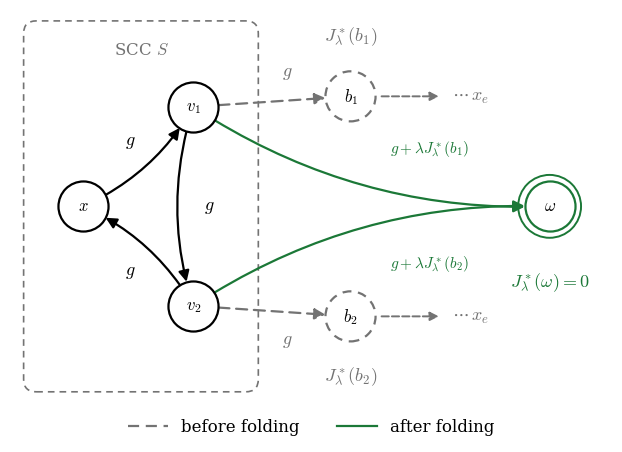

Source code (Python): (Note: this script raises an exception after producing the figure.)
"""
Per-component downstream folding into a virtual sink (Step 3), drawn with NetworkX + matplotlib.

Mirrors Fig. (fig:augment) in main.tex. The SCC S is drawn once and the two
states of the transformation are overlaid on it, since folding leaves S itself
untouched and only redirects the exit arcs:
  before (grey, dashed) : exit arcs of weight g reach the downstream boundary
                          states b1, b2, whose optimal costs J*(b) are known,
                          and continue toward x_e.
  after  (green)        : every exit arc is redirected to one virtual sink
                          omega with weight g + lambda * J*(b); J*(omega) = 0.

To re-label the figure, edit only the LABELS dictionary below.

Output: figures/augment_networkx.png (and .pdf)
"""

import matplotlib.pyplot as plt
import networkx as nx

# ---------------------------------------------------------------------------
# All text labels live here. Edit these (and nothing else) to re-label the
# figure. Strings may use matplotlib mathtext, e.g. r"$J_\lambda^*(b_1)$".
# ---------------------------------------------------------------------------
LABELS = {
    # container / nodes
    "scc":        r"SCC $S$",
    "x":          r"$x$",
    "v1":         r"$v_1$",
    "v2":         r"$v_2$",
    "b1":         r"$b_1$",
    "b2":         r"$b_2$",
    "omega":      r"$\omega$",
    # internal arc weight (all three internal arcs share this label)
    "g_internal": r"$g$",
    # before: exit arc weights, downstream boundary values, continuation
    "g_exit":     r"$g$",
    "J_b1":       r"$J_\lambda^*(b_1)$",
    "J_b2":       r"$J_\lambda^*(b_2)$",
    "to_xe":      r"$\cdots\, x_e$",
    # after: rerouted exit weights and the sink value
    "exit_om1":   r"$g+\lambda J_\lambda^*(b_1)$",
    "exit_om2":   r"$g+\lambda J_\lambda^*(b_2)$",
    "J_omega":    r"$J_\lambda^*(\omega)=0$",
    # the two overlaid states of the transformation
    "before":     r"before folding",
    "after":      r"after folding",
}

plt.rcParams.update({
    "font.family": "serif",
    "mathtext.fontset": "cm",
    "font.size": 13,
})

NODE = dict(node_size=1300, node_color="white", edgecolors="black", linewidths=1.6)
GRAY = "0.45"
GREEN = "#1b7837"


def draw_node_set(ax, G, pos, nodes, **kw):
    opts = dict(NODE)
    opts.update(kw)
    return nx.draw_networkx_nodes(ax=ax, G=G, pos=pos, nodelist=nodes, **opts)


def draw_edges(ax, G, pos, edges, rad=0.0, style="solid", color="black", width=1.6):
    return nx.draw_networkx_edges(
        ax=ax, G=G, pos=pos, edgelist=edges,
        connectionstyle=f"arc3,rad={rad}",
        arrowstyle="-|>", arrowsize=16, width=width,
        edge_color=color, style=style, node_size=1300,
        min_source_margin=0, min_target_margin=0,
    )


def scc_box(ax, x0, y0, x1, y1):
    box = plt.matplotlib.patches.FancyBboxPatch(
        (x0, y0), x1 - x0, y1 - y0,
        boxstyle="round,pad=0.02,rounding_size=0.12",
        linewidth=1.2, edgecolor=GRAY, facecolor="none", linestyle=(0, (4, 3)),
    )
    ax.add_patch(box)
    ax.text((x0 + x1) / 2, y1 - 0.18, LABELS["scc"], color=GRAY,
            ha="center", va="top", fontsize=12)


def panel_merged(ax):
    """SCC drawn once, with the pre- and post-folding exit arcs overlaid."""
    G = nx.DiGraph()
    pos = {
        "x":  (0.0, 0.0),
        "v1": (1.05, 0.95),
        "v2": (1.05, -0.95),
        "b1": (2.55, 1.05),
        "b2": (2.55, -1.05),
        "om": (4.45, 0.0),
    }
    G.add_nodes_from(pos)
    internal = [("x", "v1"), ("v1", "v2"), ("v2", "x")]
    exits = [("v1", "b1"), ("v2", "b2")]
    toomega = [("v1", "om"), ("v2", "om")]
    G.add_edges_from(internal + exits + toomega)

    scc_box(ax, -0.55, -1.75, 1.65, 1.75)
    draw_node_set(ax, G, pos, ["x", "v1", "v2"])
    # boundary nodes: dashed outline, since folding removes them from the graph
    bnd = draw_node_set(ax, G, pos, ["b1", "b2"], edgecolors=GRAY, node_color="white")
    bnd.set_linestyle((0, (4, 3)))
    # omega: double circle = solid node + outer ring
    draw_node_set(ax, G, pos, ["om"], node_color="white", edgecolors=GREEN)
    draw_node_set(ax, G, pos, ["om"], node_size=2050, node_color="none",
                  edgecolors=GREEN, linewidths=1.4)

    draw_edges(ax, G, pos, internal, rad=0.16)
    draw_edges(ax, G, pos, exits, rad=0.0, color=GRAY, style=(0, (5, 3)))
    # bow each redirected arc toward the axis so that it clears b1 / b2
    draw_edges(ax, G, pos, [("v1", "om")], rad=0.16, color=GREEN)
    draw_edges(ax, G, pos, [("v2", "om")], rad=-0.16, color=GREEN)

    nx.draw_networkx_labels(ax=ax, G=G, pos=pos,
                            labels={"x": LABELS["x"], "v1": LABELS["v1"],
                                    "v2": LABELS["v2"], "b1": LABELS["b1"],
                                    "b2": LABELS["b2"], "om": LABELS["omega"]})

    # internal arc weights: untouched by the transformation
    ax.text(0.45, 0.62, LABELS["g_internal"], ha="center", va="center")
    ax.text(1.20, 0.0, LABELS["g_internal"], ha="center", va="center")
    ax.text(0.45, -0.62, LABELS["g_internal"], ha="center", va="center")

    # before: exit weights, boundary values, continuation toward x_e
    ax.text(1.95, 1.28, LABELS["g_exit"], ha="center", va="center", color=GRAY)
    ax.text(1.95, -1.28, LABELS["g_exit"], ha="center", va="center", color=GRAY)
    for yy in (1.05, -1.05):
        ax.annotate("", xy=(3.42, yy), xytext=(2.82, yy),
                    arrowprops=dict(arrowstyle="-|>", color=GRAY,
                                    linestyle="dashed", lw=1.4))
    ax.text(2.55, 1.62, LABELS["J_b1"], ha="center", va="center", color=GRAY)
    ax.text(2.55, -1.62, LABELS["J_b2"], ha="center", va="center", color=GRAY)
    ax.text(3.52, 1.05, LABELS["to_xe"], ha="left", va="center", color=GRAY)
    ax.text(3.52, -1.05, LABELS["to_xe"], ha="left", va="center", color=GRAY)

    # after: rerouted exit weights and the sink value
    ax.text(3.30, 0.55, LABELS["exit_om1"], ha="center", va="center",
            color=GREEN, fontsize=11)
    ax.text(3.30, -0.55, LABELS["exit_om2"], ha="center", va="center",
            color=GREEN, fontsize=11)
    ax.text(4.45, -0.62, LABELS["J_omega"], ha="center", va="top", color=GREEN)

    # which overlay is which: a two-column strip under the drawing, so that the
    # two arc styles are named without hunting for free space inside it
    from matplotlib.lines import Line2D
    ax.legend(
        handles=[
            Line2D([0], [0], color=GRAY, lw=1.6, linestyle=(0, (5, 3)),
                   label=LABELS["before"]),
            Line2D([0], [0], color=GREEN, lw=1.6, label=LABELS["after"]),
        ],
        loc="upper center", bbox_to_anchor=(0.5, 0.0), ncol=2, frameon=False,
        fontsize=12, handlelength=2.4, columnspacing=2.2,
    )

    ax.set_xlim(-0.70, 5.05)
    ax.set_ylim(-1.88, 1.88)
    ax.set_aspect("equal")
    ax.axis("off")


def main():
    fig, ax = plt.subplots(figsize=(6.15, 4.02))
    panel_merged(ax)
    fig.subplots_adjust(left=0.01, right=0.99, top=0.99, bottom=0.01)
    fig.savefig("figures/augment_networkx.png", dpi=200,
                bbox_inches="tight", pad_inches=0.02)
    fig.savefig("figures/augment_networkx.pdf",
                bbox_inches="tight", pad_inches=0.02)
    print("saved figures/augment_networkx.png and .pdf")


if __name__ == "__main__":
    main()
